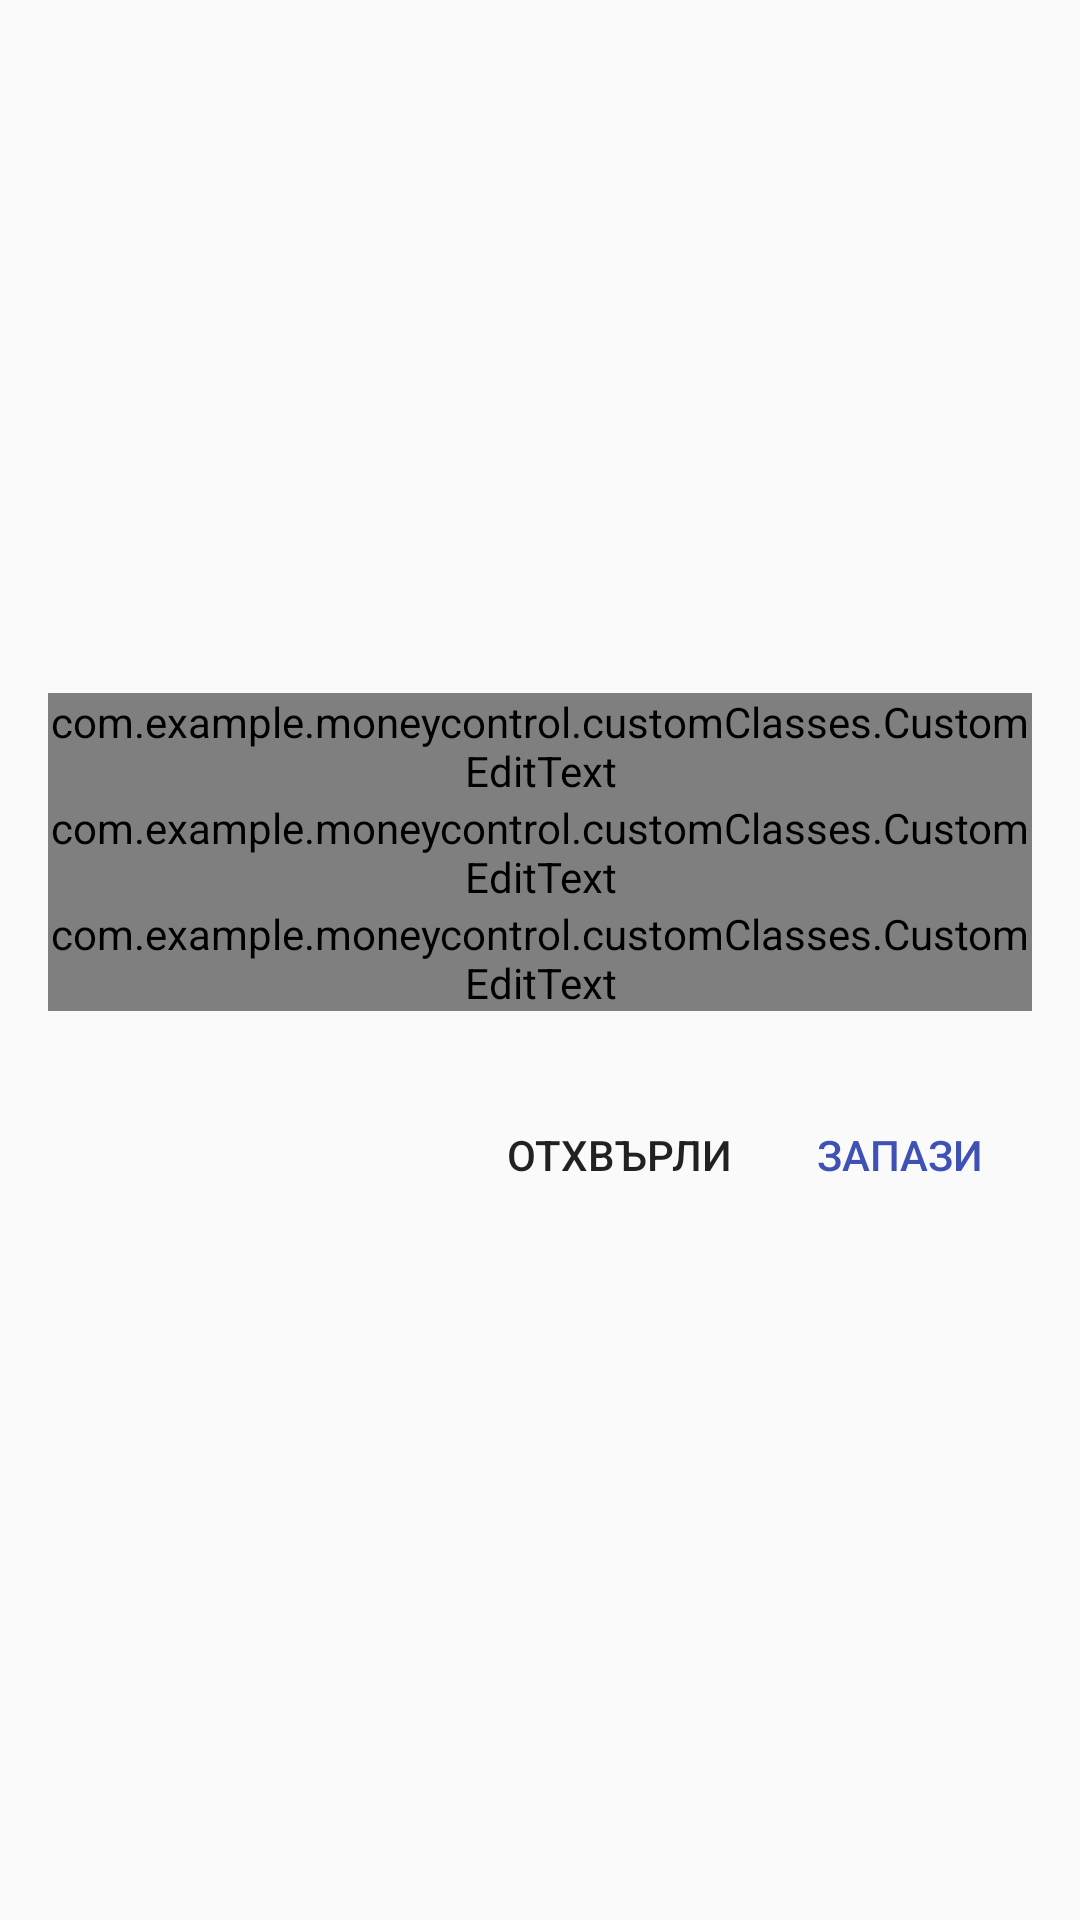

Android layout source for this screen:
<!-- AndroidManifest.xml: application theme AppTheme -->
<!-- res/layout/dialog_change_password.xml -->
<?xml version="1.0" encoding="utf-8"?>
<LinearLayout
    xmlns:android           ="http://schemas.android.com/apk/res/android"
    android:layout_width    ="match_parent"
    android:layout_height   ="match_parent"
    xmlns:app               ="http://schemas.android.com/apk/res-auto"
    android:orientation     ="vertical"
    android:gravity         ="center_vertical"
    android:padding         ="16dp">

    <android.support.design.widget.TextInputLayout
        android:id                      ="@+id/enter_old_passcode_layout"
        android:layout_width            ="match_parent"
        android:layout_height           ="wrap_content">

        <com.example.moneycontrol.customClasses.CustomEditText
            android:id              ="@+id/enter_old_passcode_edt"
            android:layout_width    ="match_parent"
            android:layout_height   ="wrap_content"
            android:hint            ="@string/enter_old_password"
            android:inputType       ="textPassword"
            app:input_text_layout_id="@id/enter_old_passcode_layout"
            app:error_text          ="@string/enter_old_password"/>

    </android.support.design.widget.TextInputLayout>


    <android.support.design.widget.TextInputLayout
        android:id                      ="@+id/enter_new_passcode_layout"
        android:layout_width            ="match_parent"
        android:layout_height           ="wrap_content">

        <com.example.moneycontrol.customClasses.CustomEditText
            android:id              ="@+id/enter_new_passcode_edt"
            android:layout_width    ="match_parent"
            android:layout_height   ="wrap_content"
            android:hint            ="@string/enter_new_password"
            android:inputType       ="textPassword"
            app:input_text_layout_id="@id/enter_new_passcode_layout"
            app:error_text          ="@string/enter_new_password"/>

    </android.support.design.widget.TextInputLayout>

    <android.support.design.widget.TextInputLayout
        android:id                      ="@+id/enter_confirm_passcode_layout"
        android:layout_width            ="match_parent"
        android:layout_height           ="wrap_content">

        <com.example.moneycontrol.customClasses.CustomEditText
            android:id              ="@+id/enter_confirm_passcode_edt"
            android:layout_width    ="match_parent"
            android:layout_height   ="wrap_content"
            android:hint            ="@string/confirm_new_password"
            android:inputType       ="textPassword"
            app:input_text_layout_id="@id/enter_confirm_passcode_layout"
            app:error_text          ="@string/confirm_new_password"/>

    </android.support.design.widget.TextInputLayout>

    <LinearLayout
        android:layout_width        ="match_parent"
        android:layout_height       ="wrap_content"
        android:orientation         ="horizontal"
        android:gravity             ="end|center_vertical"
        android:layout_marginTop    ="24dp">

        <Button
            android:id                          ="@+id/cancel_btn"
            android:layout_width                ="wrap_content"
            android:layout_height               ="wrap_content"
            android:text                        ="@string/cancel"
            style                               ="@style/Base.Widget.AppCompat.Button.Borderless"/>

        <Button
            android:id                          ="@+id/save_btn"
            android:layout_width                ="wrap_content"
            android:layout_height               ="wrap_content"
            android:text                        ="@string/save"
            android:textColor                   ="@color/colorPrimary"
            style                               ="@style/Base.Widget.AppCompat.Button.Borderless"/>

    </LinearLayout>

</LinearLayout>
<!-- resources referenced by this layout -->
<resources>
  <color name="colorPrimary">#3F51B5</color>
  <string name="cancel">Отхвърли</string>
  <string name="confirm_new_password">Потвърди новата парола</string>
  <string name="enter_new_password">Въведи нова парола</string>
  <string name="enter_old_password">Въведи парола</string>
  <string name="save">Запази</string>
  <style name="AppTheme" parent="Theme.AppCompat.Light.NoActionBar">
          
          <item name="colorPrimary">@color/colorPrimary</item>
          <item name="colorPrimaryDark">@color/colorPrimaryDark</item>
          <item name="colorAccent">@color/colorAccent</item>
          <item name="android:actionMenuTextColor">@color/main_white</item>
      </style>
  <color name="colorPrimaryDark">#303F9F</color>
  <color name="colorAccent">#FF4081</color>
  <color name="main_white">#FFFFFF</color>
</resources>
